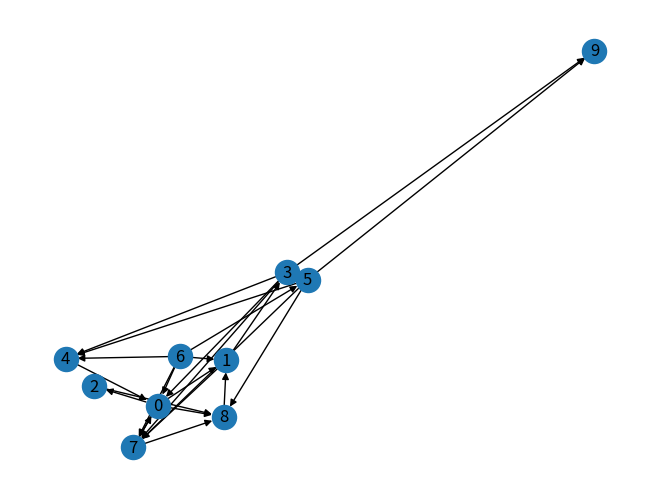

Reproduce this figure in Python.
#Live-Blocked Edge Model
import networkx as nx
import numpy as np
import matplotlib.pyplot as plt
"""
On initialising the model, need to take in
 -> Graph
 -> probabilities for edges
OR:
 -> A ICM model defined on the graph
OR:
 -> A LTM model defined on the graph


To Run model:
 -> Take in an initial set
 -> Run X times:
    -> Decide state for each edge
    -> Recursively add to set any neighbours that are connected by a live edge
    -> Keep going till no new nodes are added

"""

class Live_Blocked_Model():
    def __init__(self,graph: nx.Graph ,p):
        for edge in graph.edges:
            u,v = edge
            g[u][v]["p"] = p[u][v]
            g[u][v]["isLive"] = False


        for n in graph.nodes:
            g.nodes[n]["isActive"] = False


        self.graph = graph

    def run_model(self,active_set_0: set):
        g = self.graph
        final_active_dist = {}
        influences = []
        for i in range(100):
            self.set_edge_states()

            self.activate_set(active_set_0)

            current_active_set = set.copy(active_set_0)
            new_nodes = set.copy(active_set_0)
            while len(new_nodes) > 0:
                next_active_set = set.copy(current_active_set)
                for node in new_nodes:
                    neighbours = list(g.neighbors(node))
                    edges = [(neighbour,g.get_edge_data(node,neighbour)) for neighbour in neighbours]

                    for neighbour, data in edges:
                        if data["isLive"] and not g.nodes[neighbour]["isActive"]:
                            next_active_set.add(neighbour)
                            g.nodes[neighbour]["isActive"] = True

                new_nodes = next_active_set - current_active_set
                current_active_set = next_active_set

            final_active_set = tuple(sorted(list(current_active_set)))
            if final_active_set not in final_active_dist:
                final_active_dist[final_active_set] = 0
            else:
                final_active_dist[final_active_set] += 1

            influences.append(len(final_active_set))
            self.reset_states()

        print(sum(influences)/len(influences))
        print(influences)





    def set_edge_states(self):
        for edge in self.graph.edges:
            u,v = edge
            p_live = self.graph[u][v]["p"]
            self.graph[u][v]["isLive"] = p_live > np.random.uniform()

    def reset_states(self):
        g = self.graph

        for edge in g.edges:
            u, v = edge
            g[u][v]["isLive"] = False

        for n in g.nodes:
            g.nodes[n]["isActive"] = False

    def activate_set(self,active_set):
        g = self.graph
        for n in active_set:
            g.nodes[n]["isActive"] = True


n = 10
p = 0.3
g = nx.erdos_renyi_graph(n,p, directed=True)
p_matrix = (np.ones((n,n)) - np.identity(n)) * 0.5
model = Live_Blocked_Model(g,p_matrix)
model.run_model(set([2]))
nx.draw(g,with_labels=True)
plt.show()
